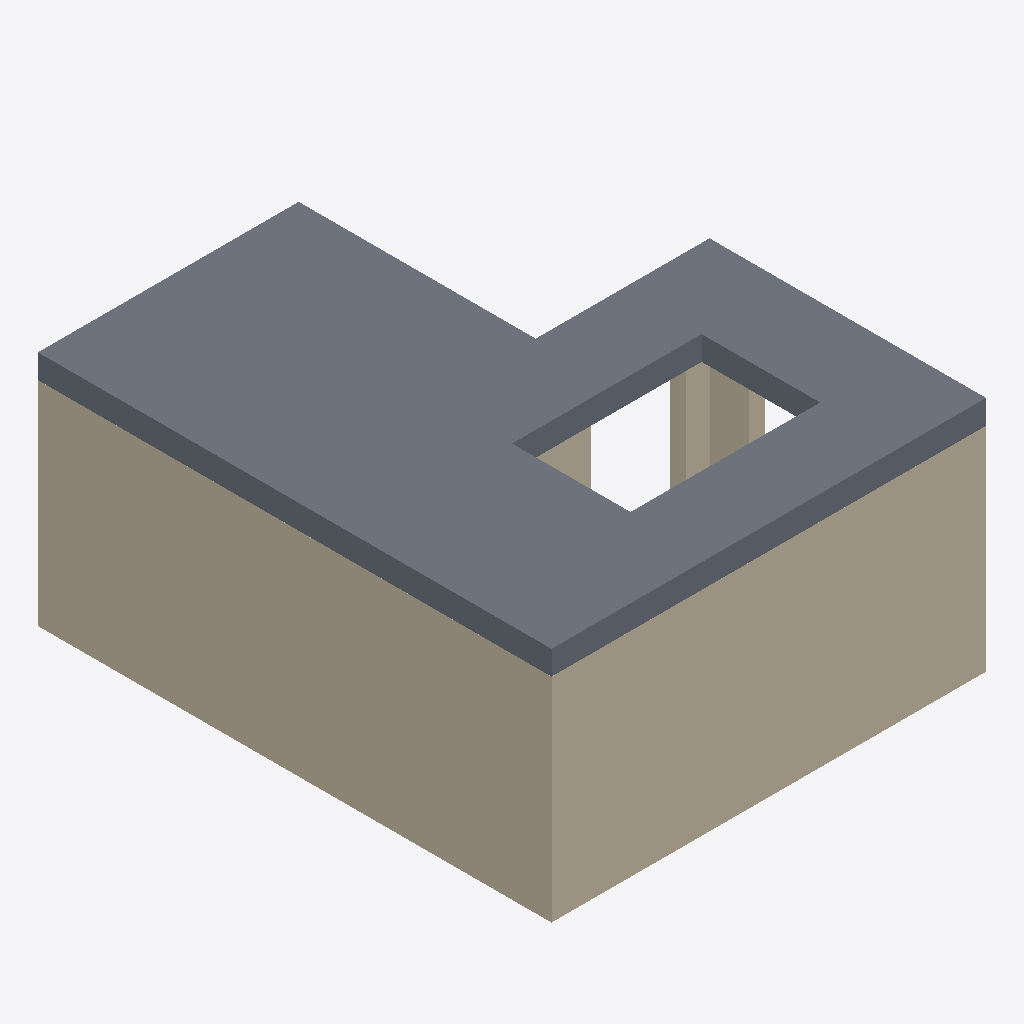
Isometric view of an IFC building model (IFC-SPF (STEP), schema IFC2X3, length unit millimetre), seen from the south-west, elements coloured by IFC class: 5 walls (beige), 1 slab (grey).
Extent 5.5 m × 6.5 m × 3.0 m (x, y, z). Storeys (2): L1 at 0.00 m; L2 at 3.00 m. Elements (8): 7 IfcWallStandardCase, 1 IfcSlab.

HEADER;
FILE_DESCRIPTION(('ViewDefinition [CoordinationView_V2.0]','RevitIdentifiers [ContentGUID: cbb0ae2e-6350-4225-8ca4-af668662c38d, VersionGUID: 2113ff98-dfa1-4739-8d14-4081ca3d781a, NumberOfSaves: 37]','CoordinateReference [CoordinateBase: Shared Coordinates]'),'2;1');
FILE_NAME('01_03_015.ifc','2026-01-13T10:06:30+01:00',(''),(''),'ODA SDAI 24.6','Autodesk Revit 24.3.30.11 (ENU) - IFC 24.3.30.11','');
FILE_SCHEMA(('IFC2X3'));
ENDSEC;
DATA;
#27=IFCPROJECT('3BiAukOr129OoahsPvdJnz',#18,'Project Number',$,$,'Project Name','Project Status',(#22),#507);
#42=IFCSITE('3BiAukOr129OoahsPvdJn$',#18,'Default',$,$,#41,$,$,.ELEMENT.,(42,21,31,401672),(-71,-3,-24,-345703),0.0,$,$);
#32=IFCBUILDING('3BiAukOr129OoahsPvdJny',#18,'Building Name',$,$,#30,$,'Building Name',.ELEMENT.,$,$,#31);
#35=IFCBUILDINGSTOREY('2JF4e6axWHqu3u0C1FZlmi',#18,'L1',$,'Level:8mm Head',#34,$,'L1',.ELEMENT.,0.0);
#39=IFCBUILDINGSTOREY('1ZGO8hrFCHqw0v0026FpFv',#18,'L2',$,'Level:8mm Head',#38,$,'L2',.ELEMENT.,3000.0);
#417=IFCSLAB('3IVn6KwFj83grW3cy2PbrE',#18,'Floor:Generic - 12":1609066',$,'Floor:Generic - 12"',#391,#416,'1609066',.FLOOR.);
#81=IFCWALLSTANDARDCASE('1YYXjRkjn7ywhxb576N3eK',#18,'Basic Wall:Generic - 200mm:1602385',$,'Basic Wall:Generic - 200mm',#51,#80,'1602385');
#259=IFCWALLSTANDARDCASE('1YYXjRkjn7ywhxb576N3rZ',#18,'Basic Wall:Generic - 200mm:1602598',$,'Basic Wall:Generic - 200mm',#236,#258,'1602598');
#189=IFCWALLSTANDARDCASE('1YYXjRkjn7ywhxb576N3gT',#18,'Basic Wall:Generic - 200mm:1602520',$,'Basic Wall:Generic - 200mm',#164,#188,'1602520');
#329=IFCWALLSTANDARDCASE('1YYXjRkjn7ywhxb576N3m0',#18,'Basic Wall:Generic - 200mm:1602885',$,'Basic Wall:Generic - 200mm',#306,#328,'1602885');
#295=IFCWALLSTANDARDCASE('1YYXjRkjn7ywhxb576N3nB',#18,'Basic Wall:Generic - 200mm:1602830',$,'Basic Wall:Generic - 200mm',#270,#294,'1602830');
ENDSEC;
